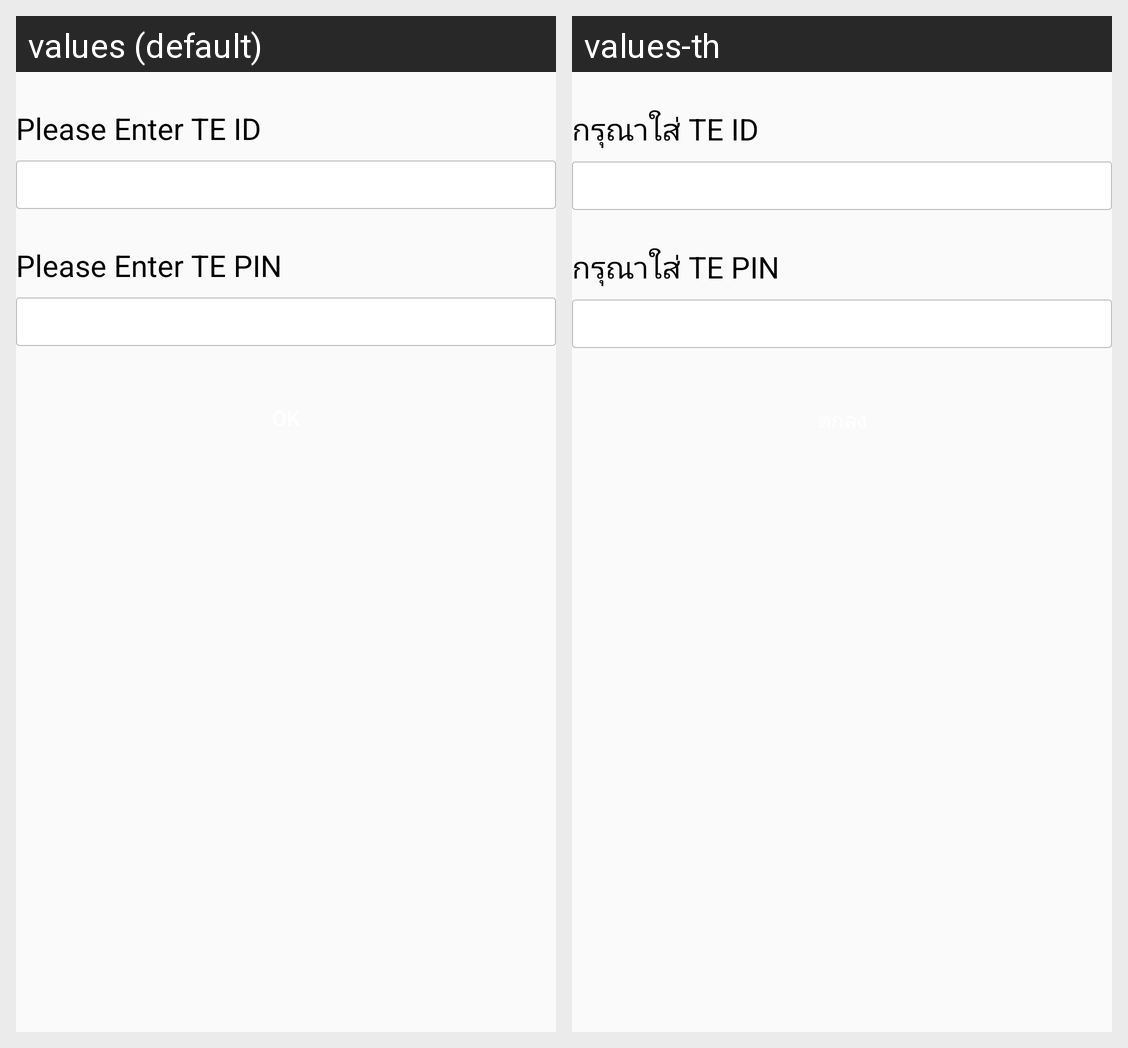

The same Android screen rendered under two of its app's locales, left to right. List the strings drawn on it with the default value and each locale's translation.
Android screen res/layout/activity_enter_te_id.xml rendered under 2 locales, left to right: values (default), values-th. Device: Nexus 5 (rendered at 1080×1920; each locale shown at half size, 540×960, under a caption strip naming it); theme AnimFade.
Strings drawn on this screen, with the default value and each locale's value (text and hints the layout hard-codes, and strings that could not be matched under every locale, appear in the picture but are not listed):

tle_te_id
  values: Please Enter TE ID
  values-th: กรุณาใส่ TE ID

tle_te_pin
  values: Please Enter TE PIN
  values-th: กรุณาใส่ TE PIN
